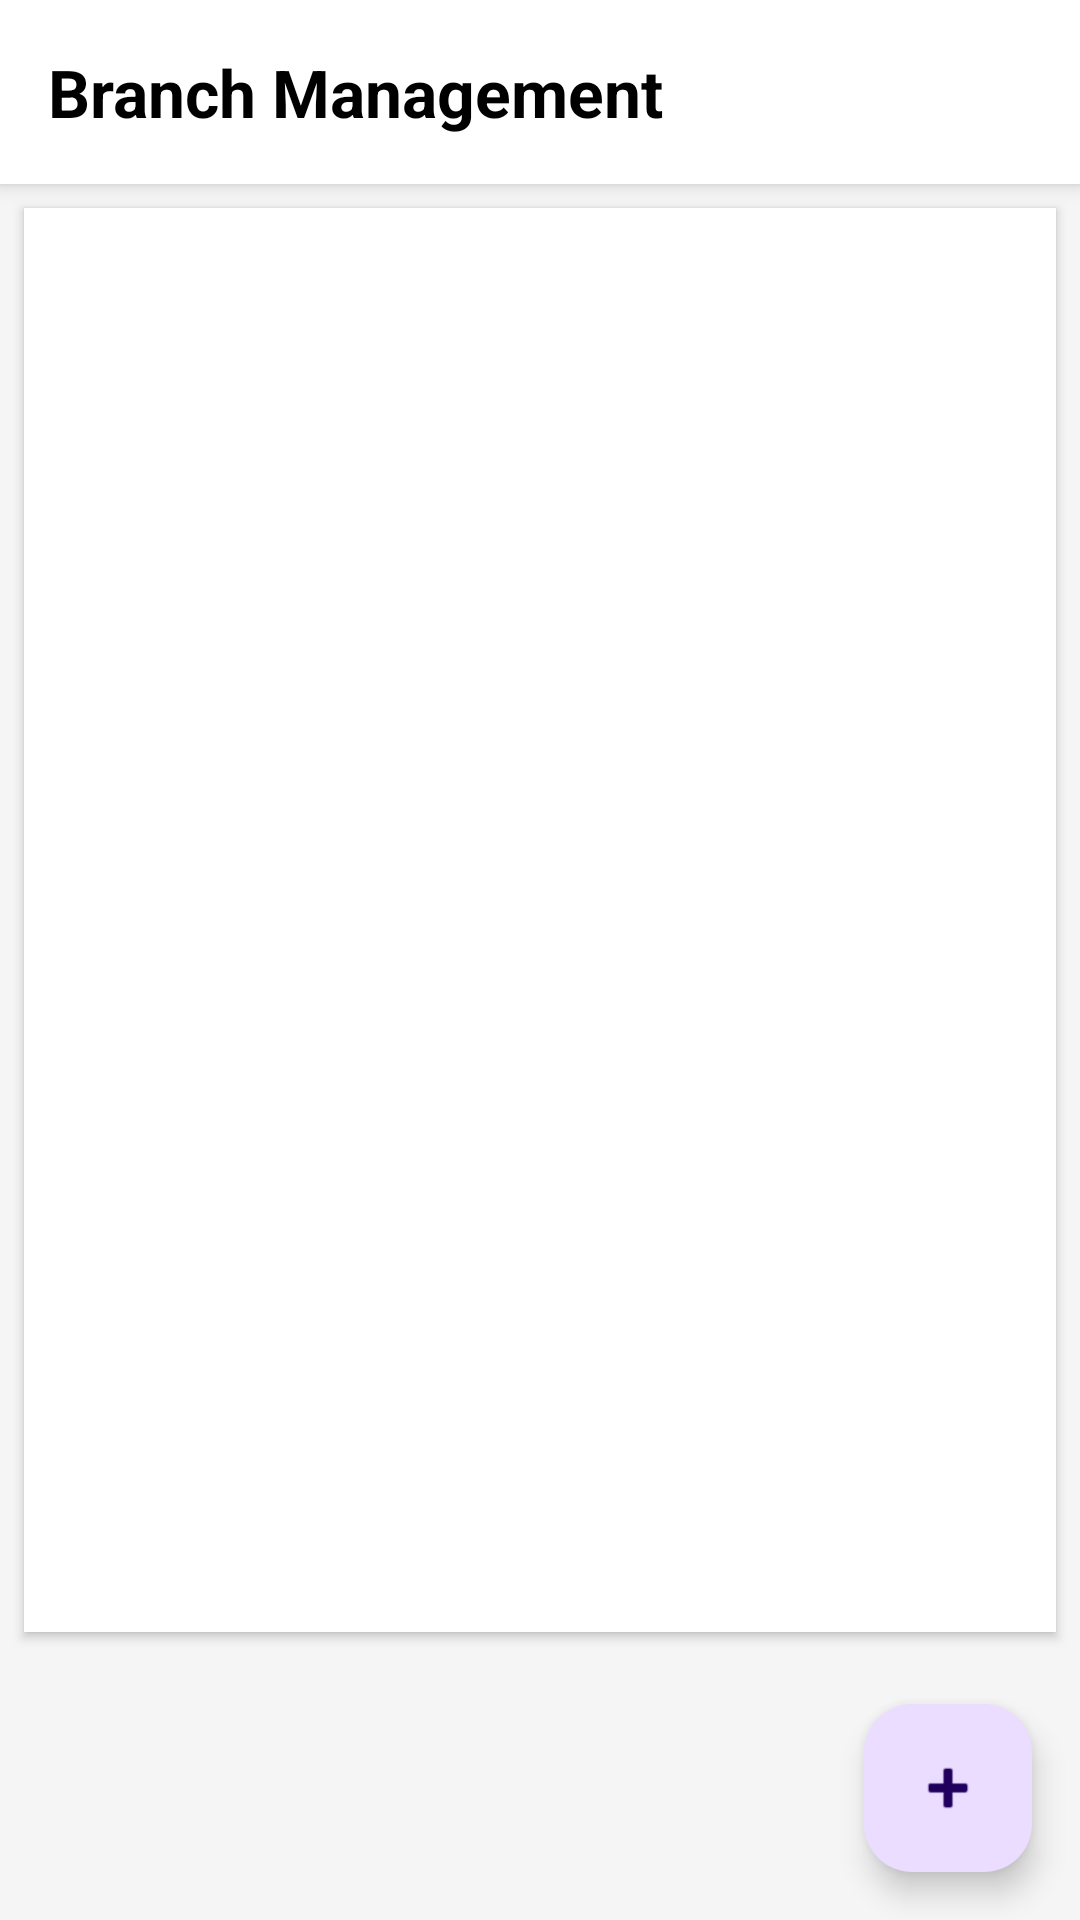

This screen was rendered from an Android layout file. Write that file and the resources it references.
<!-- AndroidManifest.xml: application theme Theme.PizzaManiaMobileApp -->
<!-- res/layout/activity_branch_management.xml -->
<?xml version="1.0" encoding="utf-8"?>
<RelativeLayout xmlns:android="http://schemas.android.com/apk/res/android"
    xmlns:tools="http://schemas.android.com/tools"
    android:id="@+id/rootLayout"
    android:layout_width="match_parent"
    android:layout_height="match_parent"
    android:background="#F5F5F5"
    tools:context=".view.BranchManagementActivity">

    
    <TextView
        android:id="@+id/tvHeader"
        android:layout_width="match_parent"
        android:layout_height="wrap_content"
        android:text="Branch Management"
        android:textSize="22sp"
        android:textStyle="bold"
        android:textColor="@android:color/black"
        android:padding="16dp"
        android:background="#FFFFFF"
        android:elevation="4dp"
        android:layout_alignParentTop="true" />

    
    <androidx.recyclerview.widget.RecyclerView
        android:id="@+id/recyclerBranches"
        android:layout_width="match_parent"
        android:layout_height="match_parent"
        android:layout_below="@id/tvHeader"
        android:layout_above="@id/btnAddBranch"
        android:padding="10dp"
        android:clipToPadding="false"
        android:scrollbars="vertical"
        android:background="@android:color/white"
        android:layout_margin="8dp"
        android:elevation="2dp" />

    
    <com.google.android.material.floatingactionbutton.FloatingActionButton
        android:id="@+id/btnAddBranch"
        android:layout_width="wrap_content"
        android:layout_height="wrap_content"
        android:layout_alignParentBottom="true"
        android:layout_alignParentEnd="true"
        android:layout_margin="16dp"
        android:contentDescription="Add Branch"
        android:src="@android:drawable/ic_input_add" />

    
    <FrameLayout
        android:id="@+id/loadingOverlay"
        android:layout_width="match_parent"
        android:layout_height="match_parent"
        android:background="#88000000"
        android:visibility="gone"
        android:clickable="true"
        android:focusable="true">

    <ProgressBar
        android:layout_width="wrap_content"
        android:layout_height="wrap_content"
        android:layout_gravity="center"
        android:indeterminate="true" />

    <TextView
        android:layout_width="wrap_content"
        android:layout_height="wrap_content"
        android:layout_gravity="center_horizontal|bottom"
        android:layout_marginBottom="120dp"
        android:text="Verifying admin..."
        android:textColor="@android:color/white"
        android:textSize="16sp"
        android:textStyle="bold" />
    </FrameLayout>

</RelativeLayout>
<!-- resources referenced by this layout -->
<resources>
  <style name="Theme.PizzaManiaMobileApp" parent="Base.Theme.PizzaManiaMobileApp" />
  <style name="Base.Theme.PizzaManiaMobileApp" parent="Theme.Material3.DayNight.NoActionBar">
          
          <item name="colorPrimary">@color/purple_500</item>
          <item name="colorPrimaryVariant">@color/purple_700</item>
          <item name="colorOnPrimary">@color/white</item>
          
          <item name="colorSecondary">@color/teal_200</item>
          <item name="colorSecondaryVariant">@color/teal_700</item>
          <item name="colorOnSecondary">@color/black</item>
          
          <item name="android:statusBarColor">?attr/colorPrimaryVariant</item>
          
      </style>
  <color name="purple_500">#FF5353</color>
  <color name="purple_700">#FF5353</color>
  <color name="white">#FFFFFFFF</color>
  <color name="teal_200">#FF03DAC5</color>
  <color name="teal_700">#FF018786</color>
  <color name="black">#FF000000</color>
</resources>
